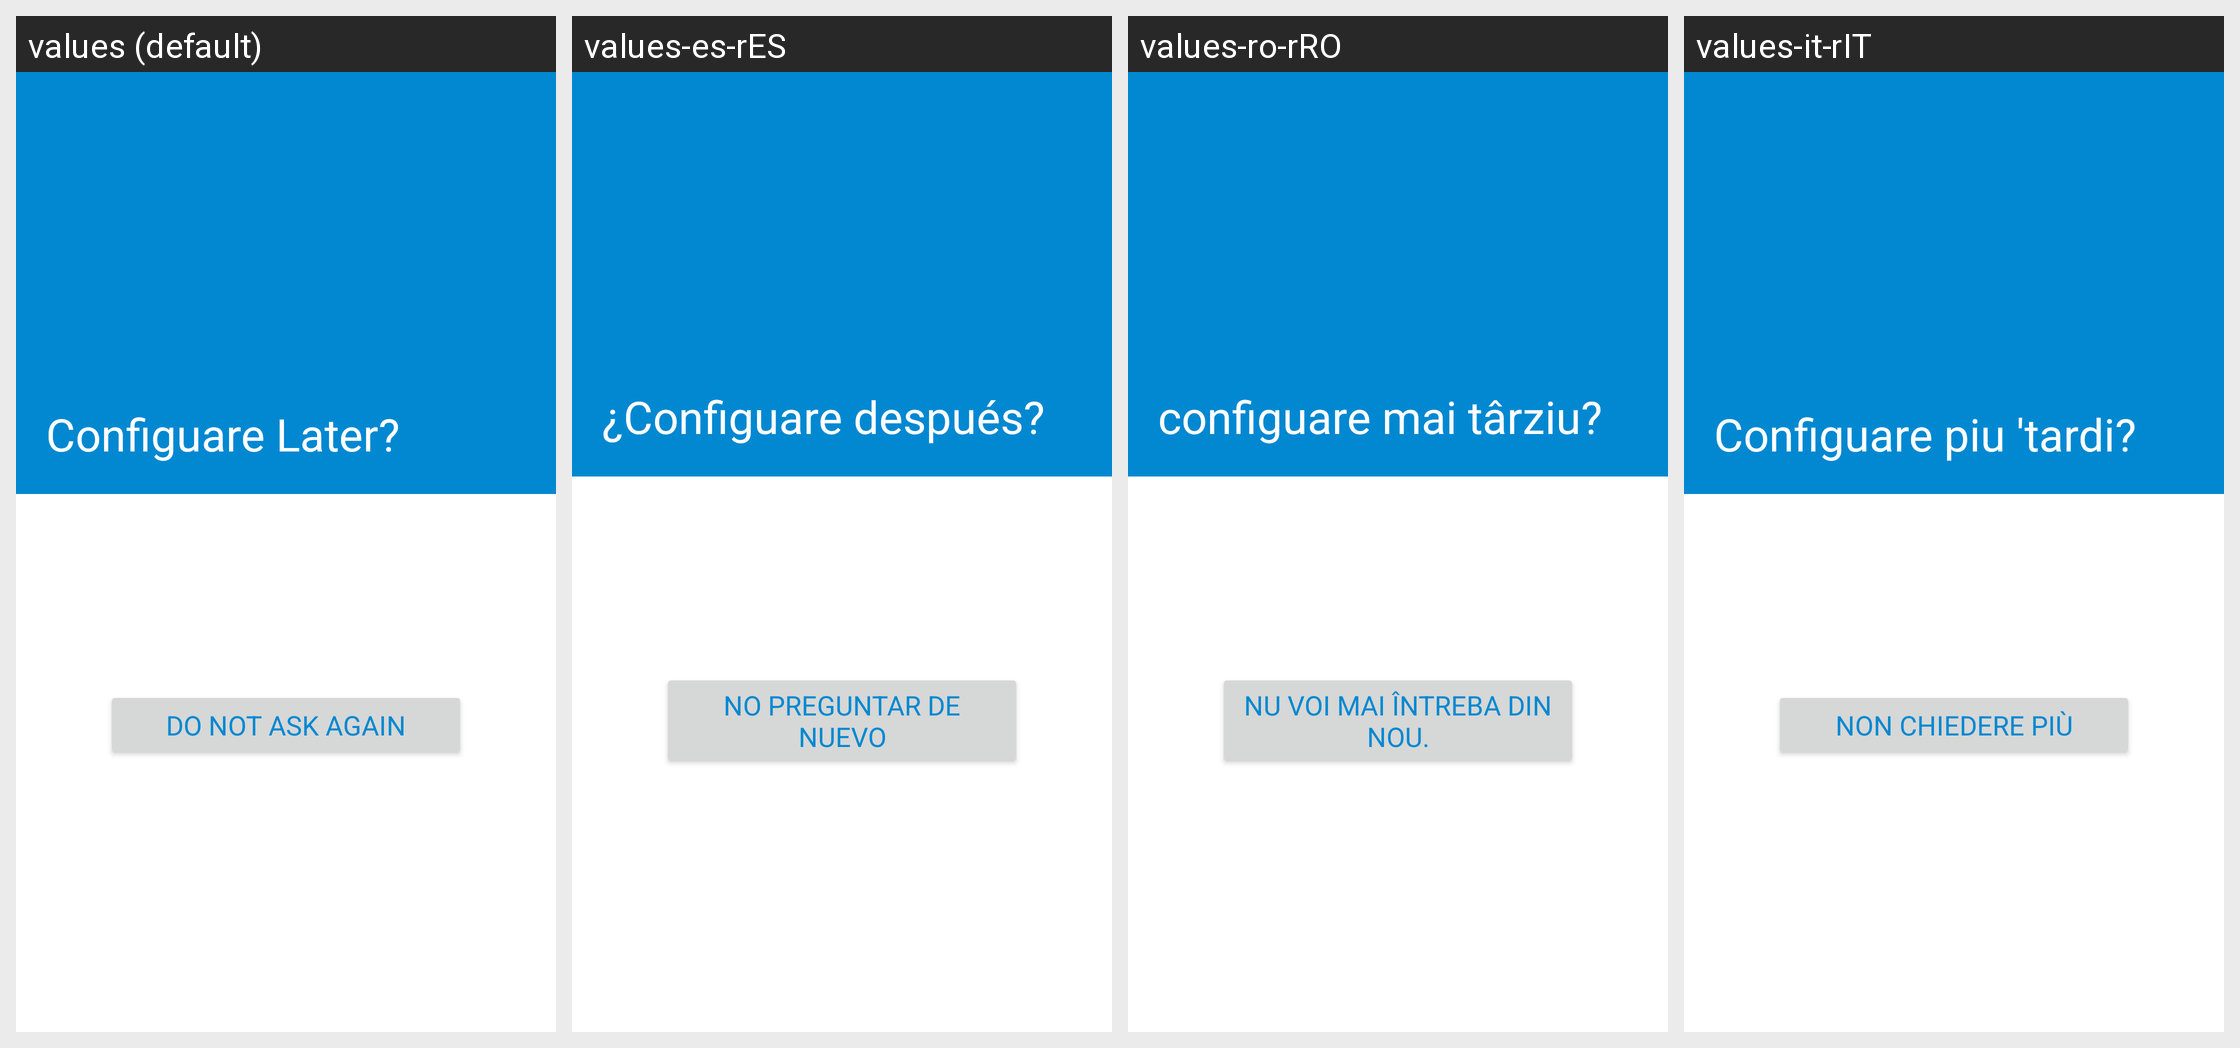

The same Android screen rendered under several of its app's locales, left to right. List the strings drawn on it with the default value and each locale's translation.
Android screen res/layout/trigger_configuage_later_fragment.xml rendered under 4 locales, left to right: values (default), values-es-rES, values-ro-rRO, values-it-rIT. Device: Nexus 5 (rendered at 1080×1920; each locale shown at half size, 540×960, under a caption strip naming it); theme Theme.MaterialComponents.DayNight.NoActionBar.
Other locales in the repository, not shown: values-fr-rFR, values-hi-rIN, values-in-rID, values-pl-rPL, values-sk-rSK, values-th-rTH, values-zh-rCN.
Strings drawn on this screen, with the default value and each locale's value (text and hints the layout hard-codes, and strings that could not be matched under every locale, appear in the picture but are not listed):

trigger_title_configuare_later
  values: Configuare Later?
  values-es-rES: ¿Configuare después?
  values-ro-rRO: configuare mai târziu?
  values-it-rIT: Configuare piu 'tardi?

trigger_no_text_again
  values: DO NOT ASK AGAIN
  values-es-rES: NO PREGUNTAR DE NUEVO
  values-ro-rRO: NU VOI MAI ÎNTREBA DIN NOU.
  values-it-rIT: NON CHIEDERE PIÙ
